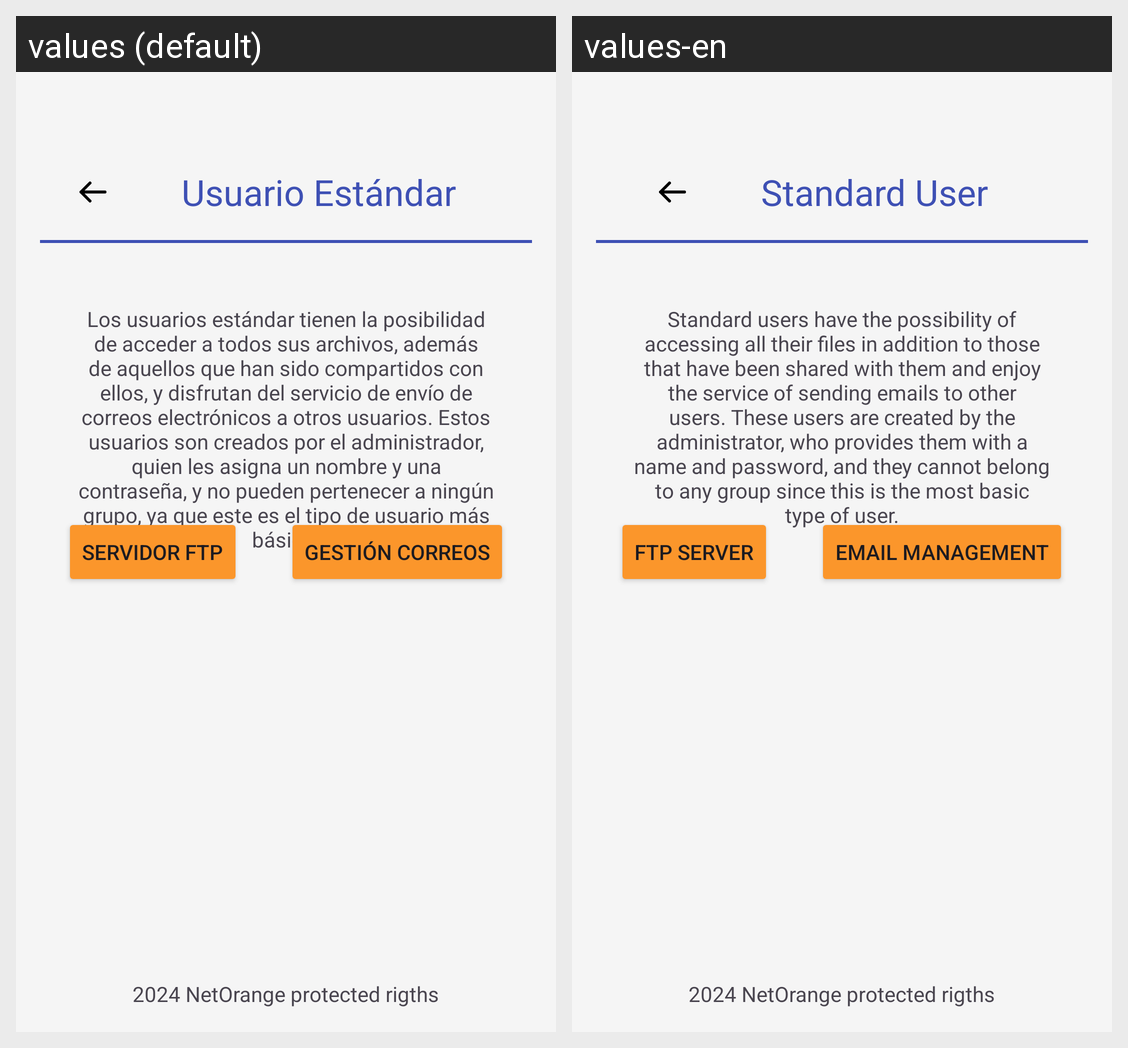

Here is an Android app screen in its default locale and in the app's own translations. Write out the translated-string differences for the strings that appear on this screen.
Android screen res/layout/activity_standard_user.xml rendered under 2 locales, left to right: values (default), values-en. Device: Nexus 5 (rendered at 1080×1920; each locale shown at half size, 540×960, under a caption strip naming it); theme Theme.ManualNetOrange.
Strings drawn on this screen, with the default value and each locale's value (text and hints the layout hard-codes, and strings that could not be matched under every locale, appear in the picture but are not listed):

standar_user
  values: Usuario Estándar
  values-en: Standard User

standard_users_have_the_possibility_of_accessing_all_their_files_in_addition_to_those_that_have_been_shared_with_them_and_enjoy_the_service_of_sending_emails_to_other_users_these_users_are_created_by_the_administrator_who_provides_them_with_a_name_and_password_and_they_cannot_belong_to_any_group_since_this_is_the_most_basic_type_of_user
  values: Los usuarios estándar tienen la posibilidad de acceder a todos sus archivos, además de aquellos que han sido compartidos con ellos, y disfrutan del servicio de envío de correos electrónicos a otros usuarios. Estos usuarios son creados por el administrador, quien les asigna un nombre y una contraseña, y no pueden pertenecer a ningún grupo, ya que este es el tipo de usuario más básico.
  values-en: Standard users have the possibility of accessing all their files in addition to those that have been shared with them and enjoy the service of sending emails to other users. These users are created by the administrator, who provides them with a name and password, and they cannot belong to any group since this is the most basic type of user.

ftp_server
  values: Servidor FTP
  values-en: FTP Server

email_managment
  values: Gestión Correos
  values-en: Email Management

_2024_netorange_protected_rigths
  values: 2024 NetOrange protected rigths
  values-en: 2024 NetOrange protected rigths
